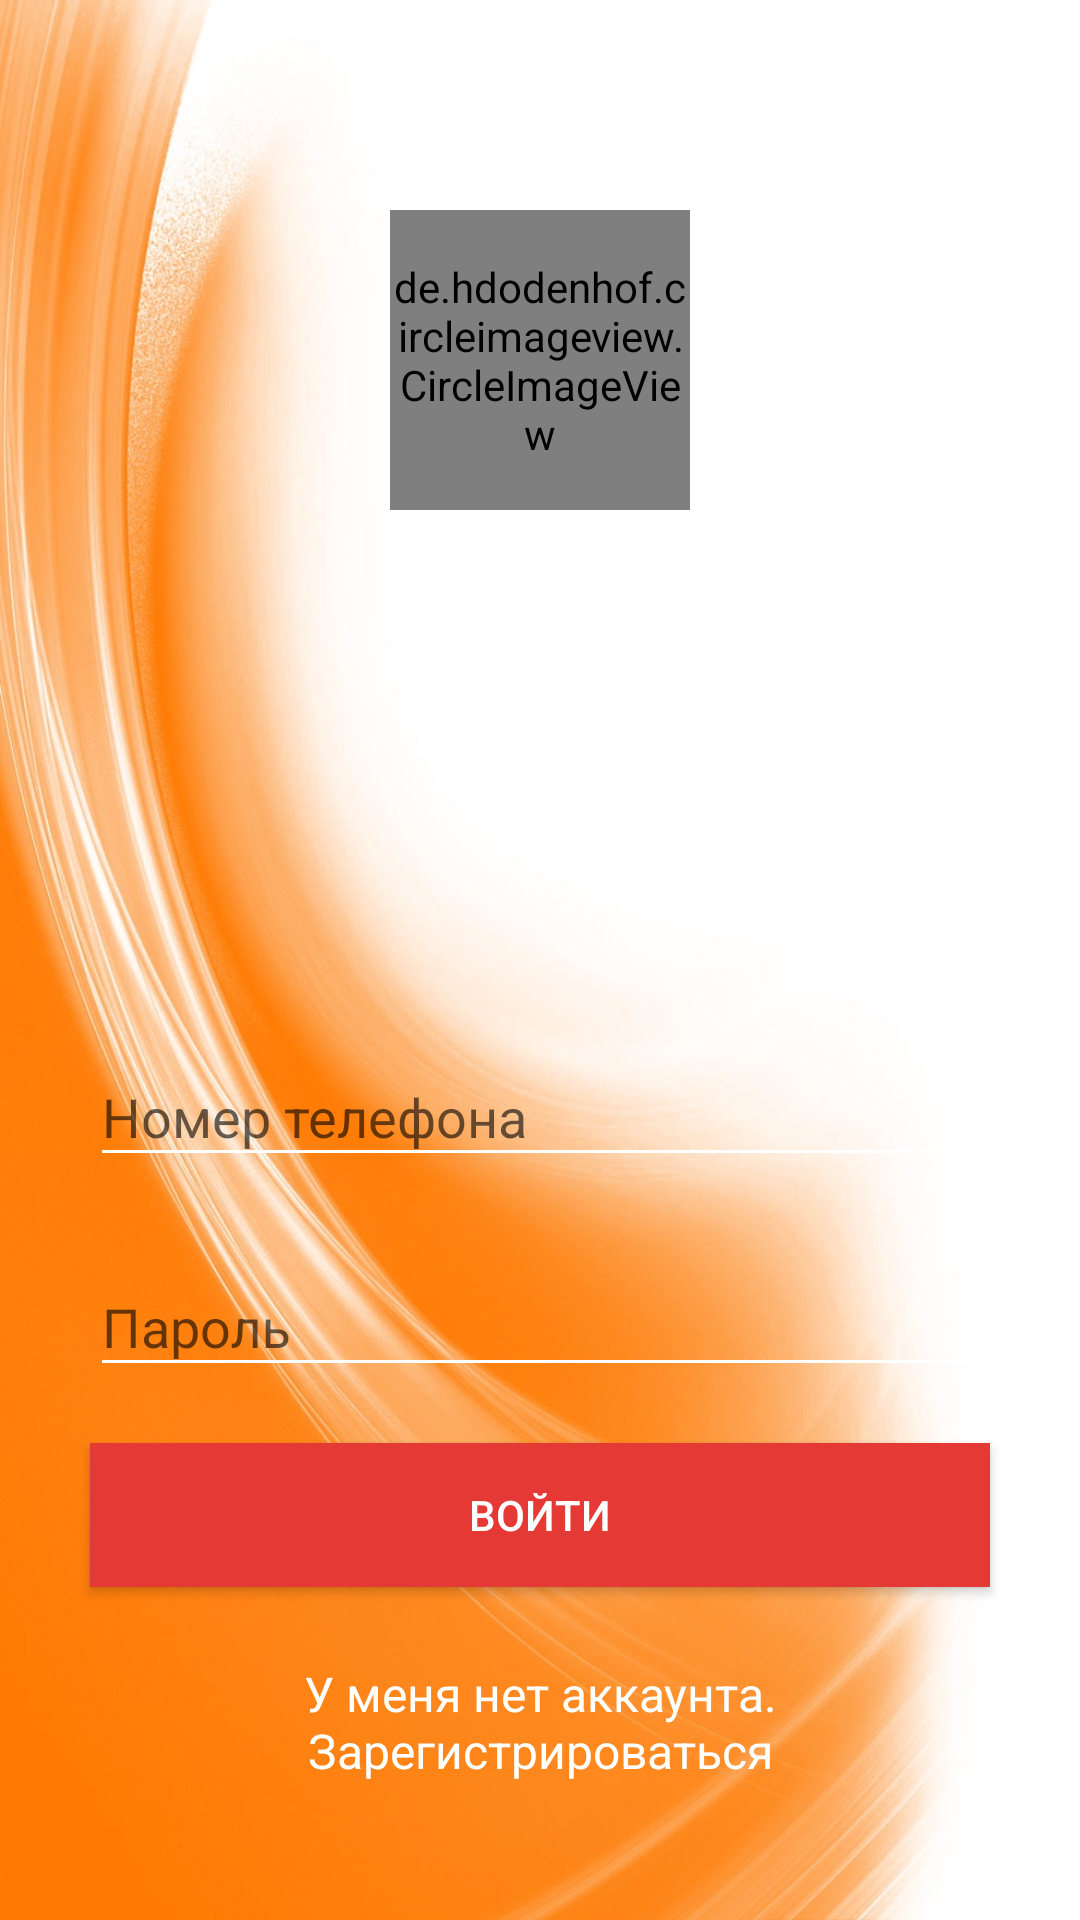

Here is an Android app screen rendered from its layout file. Give the layout XML and the strings, colors and styles it references.
<!-- AndroidManifest.xml: application theme AppThemeRed -->
<!-- res/layout/activity_signin.xml -->
<?xml version="1.0" encoding="utf-8"?>
<RelativeLayout xmlns:android="http://schemas.android.com/apk/res/android"
    xmlns:tools="http://schemas.android.com/tools"
    android:layout_width="match_parent"
    android:layout_height="match_parent"
    android:background="@drawable/background"
    android:paddingBottom="@dimen/activity_vertical_margin"
    android:paddingLeft="@dimen/activity_horizontal_margin"
    android:paddingRight="@dimen/activity_horizontal_margin"
    android:paddingTop="@dimen/activity_vertical_margin"
    tools:context="com.gurezkiygmail.foxhunting.SigninActivity">

    <de.hdodenhof.circleimageview.CircleImageView
        xmlns:app="http://schemas.android.com/apk/res-auto"
        android:id="@+id/profile_image"
        android:layout_width="100dp"
        android:layout_height="100dp"
        android:src="@mipmap/ic_launcher"
        app:civ_border_width="2dp"
        app:civ_border_color="@color/colorPrimaryDarkRed"
        android:layout_alignParentTop="true"
        android:layout_centerHorizontal="true"
        android:layout_marginTop="70dp" />

    <android.support.design.widget.TextInputLayout
        android:layout_width="300dp"
        android:layout_height="300dp"
        android:layout_alignParentBottom="true"
        android:layout_centerHorizontal="true"
        android:id="@+id/view2">
        <EditText android:id="@+id/phone"
            android:layout_width="match_parent"
            android:layout_height="wrap_content"
            android:inputType="phone"
            android:hint="Номер телефона"
            android:layout_centerVertical="true" />
    </android.support.design.widget.TextInputLayout>

    <android.support.design.widget.TextInputLayout
        android:layout_width="300dp"
        android:layout_height="230dp"
        android:layout_alignParentBottom="true"
        android:layout_centerHorizontal="true"
        android:id="@+id/view">
        <EditText android:id="@+id/password"
            android:layout_width="match_parent"
            android:layout_height="wrap_content"
            android:inputType="textPassword"
            android:hint="Пароль"
            android:layout_centerVertical="true"/>
    </android.support.design.widget.TextInputLayout>

    <android.support.v7.widget.AppCompatButton
        android:layout_width="wrap_content"
        android:layout_height="wrap_content"
        android:id="@+id/login"
        android:text="ВОЙТИ"
        android:background="?attr/colorPrimary"
        android:textColor="@color/colorWhite"
        android:layout_alignTop="@+id/view"
        android:layout_marginTop="71dp"
        android:layout_alignEnd="@+id/view2"
        android:layout_alignStart="@+id/view2" />
    <TextView
        android:layout_width="200dp"
        android:layout_height="50dp"
        android:id="@+id/create_account"
        android:textColor="#ffff"
        android:text="У меня нет аккаунта. Зарегистрироваться"
        android:layout_below="@+id/login"
        android:layout_marginTop="20dp"
        android:gravity="center"
        android:textSize="16dp"
        android:layout_alignEnd="@+id/view2"
        android:layout_alignStart="@+id/view2" />
</RelativeLayout>
<!-- resources referenced by this layout -->
<resources>
  <color name="colorPrimaryDarkRed">#b71c1c</color>
  <color name="colorWhite">#ffffff</color>
  <!-- drawable background: jpg bitmap (drawable, 192128 bytes) -->
  <style name="AppThemeRed" parent="AppTheme">
          <item name="android:windowBackground">@drawable/background_splash</item>
          <item name="colorPrimary">@color/colorPrimaryRed</item>
          <item name="colorPrimaryDark">@color/colorPrimaryDarkRed</item>
          <item name="windowActionBar">false</item>
          <item name="windowNoTitle">true</item>
          <item name="colorControlNormal">@color/colorWhite</item>
          <item name="colorControlActivated">@color/colorPrimaryRed</item>
          <item name="material_drawer_selected_text">@color/colorPrimaryRed</item>
      </style>
  <style name="AppTheme" parent="Theme.AppCompat.Light.NoActionBar" />
  <color name="colorPrimaryRed">#e53935</color>
</resources>
